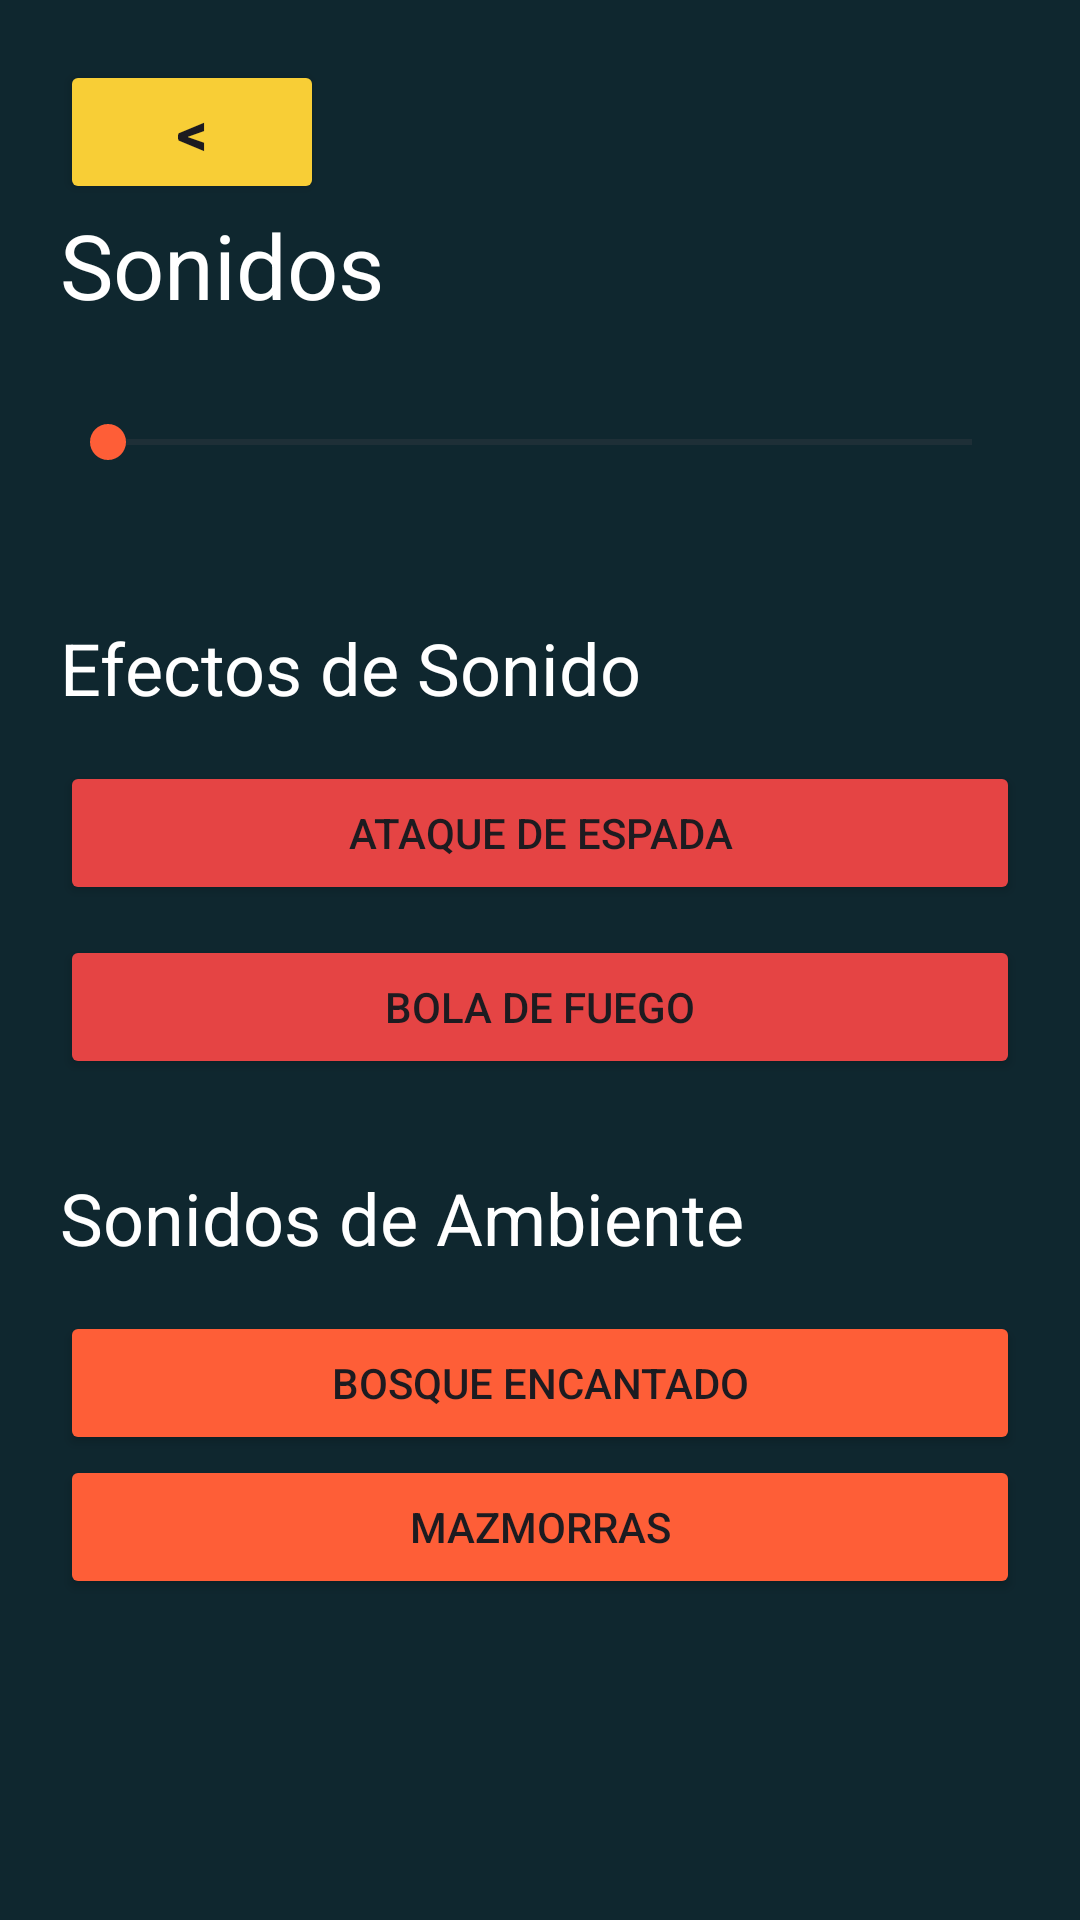

The Android layout XML behind this screen, and the referenced resources:
<!-- AndroidManifest.xml: application theme Theme.PMDM_Proyecto -->
<!-- res/layout/activity_sound.xml -->
<LinearLayout
    xmlns:android="http://schemas.android.com/apk/res/android"
    android:layout_width="match_parent"
    android:layout_height="match_parent"
    android:orientation="vertical"
    android:gravity="start"
    android:background="#0F272F"
    android:padding="20dp">

    <Button
        android:layout_width="wrap_content"
        android:layout_height="wrap_content"
        android:text="&lt;"
        android:id="@+id/btnVolver"
        android:textSize="20dp"
        android:textStyle="bold"
        android:backgroundTint="#F8CE36"/>

    <TextView
        android:layout_width="wrap_content"
        android:layout_height="wrap_content"
        android:text="Sonidos"
        android:textColor="#FFFFFF"
        android:textSize="30dp"
        android:layout_marginBottom="30dp"/>

    <SeekBar
        android:id="@+id/seekBarSonido"
        android:layout_width="match_parent"
        android:layout_height="wrap_content"
        android:layout_marginBottom="50dp"
        android:progressTint="#FE5E37"
        android:thumbTint="#FE5E37"/>


    <TextView
        android:layout_width="wrap_content"
        android:layout_height="wrap_content"
        android:text="Efectos de Sonido"
        android:textColor="#FFFFFF"
        android:textSize="24sp"
        android:layout_marginBottom="15dp"/>

    <Button
        android:id="@+id/btnEspada"
        android:layout_width="match_parent"
        android:layout_height="wrap_content"
        android:text="Ataque de Espada"
        android:backgroundTint="#E54444"
        android:layout_marginBottom="10dp"/>

    <Button
        android:id="@+id/btnFuego"
        android:layout_width="match_parent"
        android:layout_height="wrap_content"
        android:text="Bola de Fuego"
        android:backgroundTint="#E54444"/>

    <TextView
        android:layout_width="wrap_content"
        android:layout_height="wrap_content"
        android:text="Sonidos de Ambiente"
        android:textColor="#FFFFFF"
        android:textSize="24sp"
        android:layout_marginBottom="15dp"
        android:layout_marginTop="30dp"/>

    <Button
        android:id="@+id/btnBosque"
        android:layout_width="match_parent"
        android:layout_height="wrap_content"
        android:text="Bosque encantado"
        android:backgroundTint="#FE5E37"/>

    <Button
        android:id="@+id/btnMazmorras"
        android:layout_width="match_parent"
        android:layout_height="wrap_content"
        android:text="Mazmorras"
        android:backgroundTint="#FE5E37"/>




</LinearLayout>
<!-- resources referenced by this layout -->
<resources>
  <style name="Theme.PMDM_Proyecto" parent="Base.Theme.PMDM_Proyecto" />
  <style name="Base.Theme.PMDM_Proyecto" parent="Theme.Material3.DayNight.NoActionBar">
          
          
      </style>
</resources>
